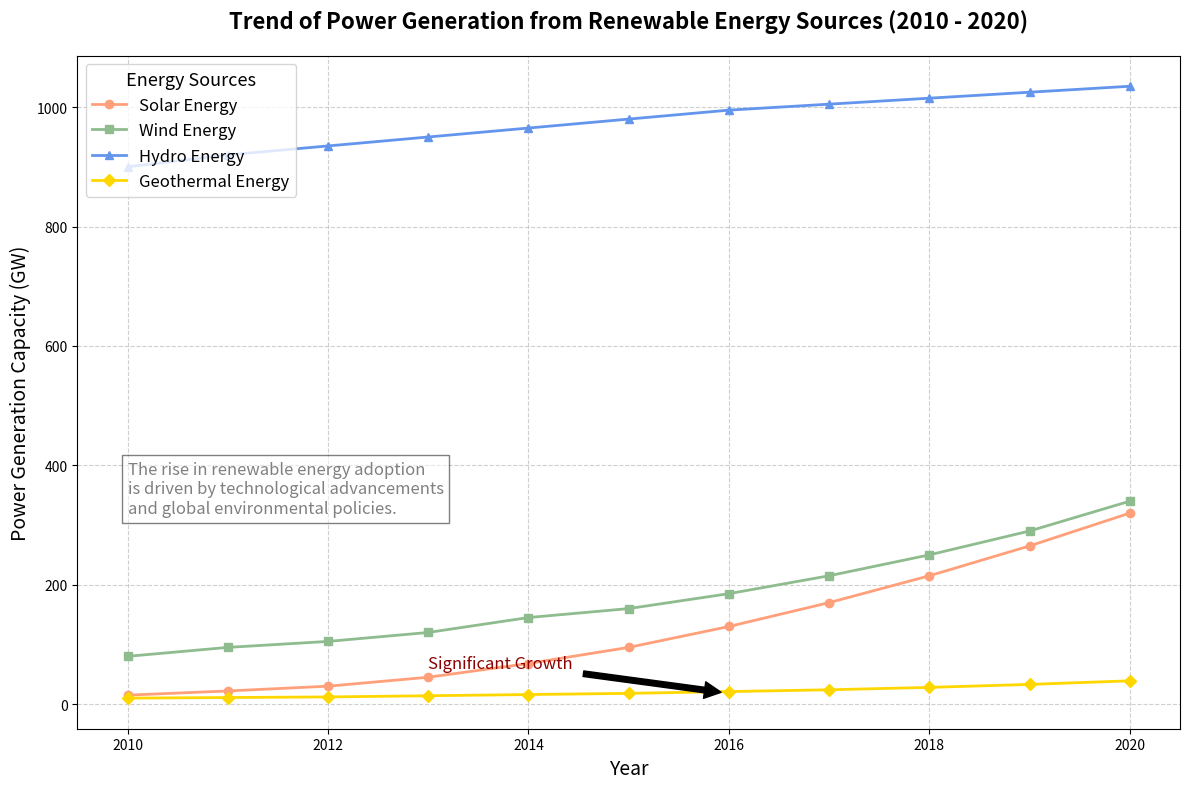

Here is the Python script that generated this plot:
import matplotlib.pyplot as plt
import numpy as np

# Defining the years and power generation data in gigawatts (GW)
years = np.arange(2010, 2021)
solar_energy = [15, 22, 30, 45, 68, 95, 130, 170, 215, 265, 320]
wind_energy = [80, 95, 105, 120, 145, 160, 185, 215, 250, 290, 340]
hydro_energy = [900, 920, 935, 950, 965, 980, 995, 1005, 1015, 1025, 1035]
geothermal_energy = [10, 11, 12, 14, 16, 18, 21, 24, 28, 33, 39]

# Setting up the plot
fig, ax = plt.subplots(figsize=(12, 8))

# Plotting the data
ax.plot(years, solar_energy, marker='o', linestyle='-', color='#FFA07A', linewidth=2, label='Solar Energy')
ax.plot(years, wind_energy, marker='s', linestyle='-', color='#8FBC8F', linewidth=2, label='Wind Energy')
ax.plot(years, hydro_energy, marker='^', linestyle='-', color='#6495ED', linewidth=2, label='Hydro Energy')
ax.plot(years, geothermal_energy, marker='D', linestyle='-', color='#FFD700', linewidth=2, label='Geothermal Energy')

# Adding labels and title
plt.title('Trend of Power Generation from Renewable Energy Sources (2010 - 2020)', fontsize=16, fontweight='bold', pad=20)
plt.xlabel('Year', fontsize=14)
plt.ylabel('Power Generation Capacity (GW)', fontsize=14)

# Adding grid
plt.grid(True, linestyle='--', alpha=0.6)

# Adding legend
plt.legend(title='Energy Sources', title_fontsize='13', fontsize='12', loc='upper left')

# Annotations
ax.annotate('Significant Growth', xy=(2016, 18), xytext=(2013, 60),
             arrowprops=dict(facecolor='black', shrink=0.05), fontsize=12, color='darkred')

# Adding context with text
plt.text(2010, 320, "The rise in renewable energy adoption\nis driven by technological advancements\nand global environmental policies.",
         fontsize=12, color='grey', bbox=dict(facecolor='white', alpha=0.5))

# Tight layout
plt.tight_layout()

# Show the plot
plt.show()
